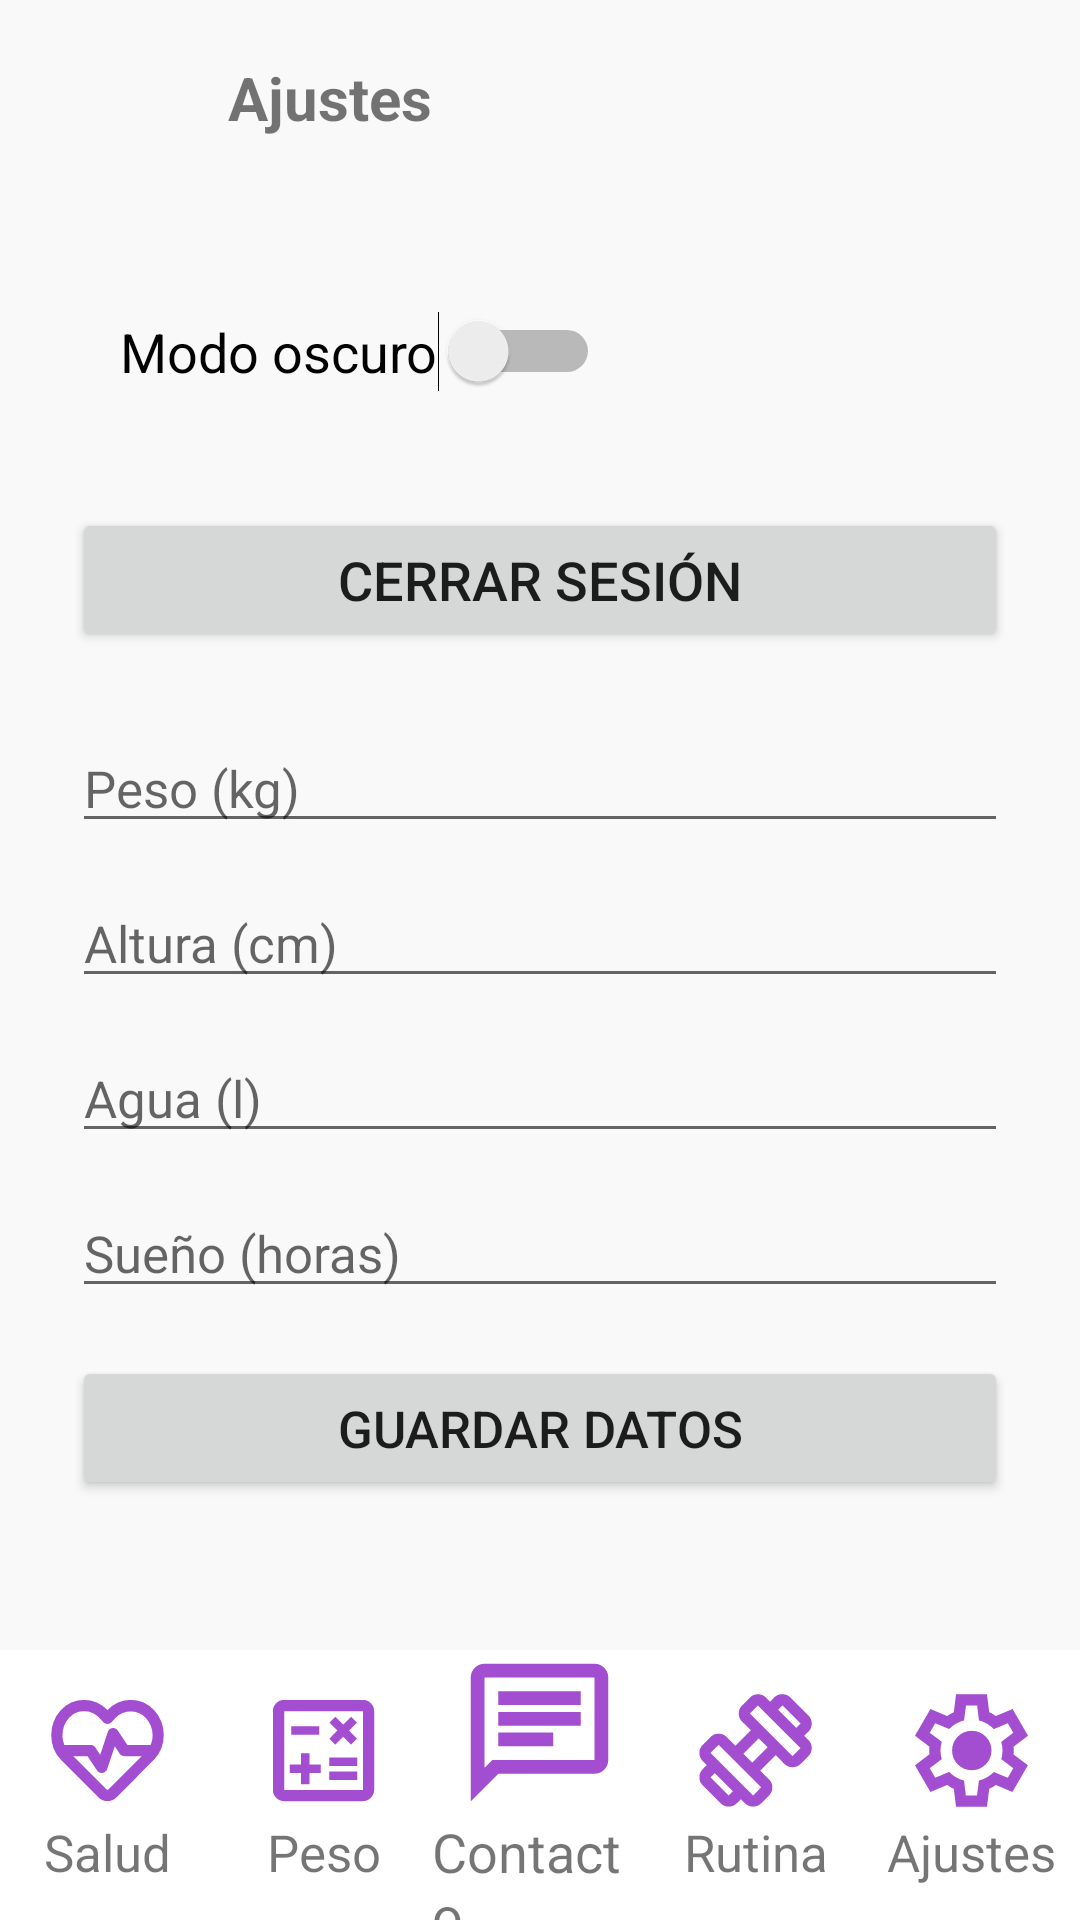

Write the Android layout XML for this screen, with the resource values it uses.
<!-- AndroidManifest.xml: application theme Theme.FitGo -->
<!-- res/layout/activity_settings.xml -->
<?xml version="1.0" encoding="utf-8"?>
<androidx.constraintlayout.widget.ConstraintLayout
    xmlns:android="http://schemas.android.com/apk/res/android"
    xmlns:app="http://schemas.android.com/apk/res-auto"
    android:layout_width="match_parent"
    android:layout_height="match_parent"
    android:background="?android:attr/windowBackground">

    
    <com.google.android.material.appbar.MaterialToolbar
        android:id="@+id/topAppBar"
        android:layout_width="0dp"
        android:layout_height="65dp"
        android:backgroundTint="?attr/colorPrimary"
        app:layout_constraintTop_toTopOf="parent"
        app:layout_constraintStart_toStartOf="parent"
        app:layout_constraintEnd_toEndOf="parent"
        app:contentInsetStart="16dp"
        android:paddingStart="0dp"
        android:paddingEnd="16dp">

        <ImageView
            android:id="@+id/logo_icon"
            android:layout_width="60dp"
            android:layout_height="60dp"
            android:src="@drawable/logo"
            android:contentDescription="@string/logo_desc"
            android:layout_gravity="center_vertical" />

        <TextView
            android:layout_width="wrap_content"
            android:layout_height="wrap_content"
            android:text="Ajustes"
            android:textSize="20sp"
            android:textStyle="bold"
            android:layout_gravity="center_vertical"
            android:layout_marginStart="8dp" />
    </com.google.android.material.appbar.MaterialToolbar>

    
    <FrameLayout
        android:id="@+id/container"
        android:layout_width="0dp"
        android:layout_height="0dp"
        app:layout_constraintTop_toBottomOf="@id/topAppBar"
        app:layout_constraintBottom_toTopOf="@+id/footer"
        app:layout_constraintStart_toStartOf="parent"
        app:layout_constraintEnd_toEndOf="parent">

        
        <LinearLayout
            android:layout_width="match_parent"
            android:layout_height="match_parent"
            android:orientation="vertical"
            android:padding="24dp"
            android:gravity="top">

            <Switch
                android:id="@+id/switch_theme"
                android:layout_width="wrap_content"
                android:layout_height="wrap_content"
                android:text="Modo oscuro"
                android:textSize="18sp"
                android:padding="16dp" />

            <Button
                android:id="@+id/button_logout"
                android:layout_width="match_parent"
                android:layout_height="wrap_content"
                android:text="Cerrar sesión"
                android:textSize="18sp"
                android:layout_marginTop="24dp" />

            
            <EditText
                android:id="@+id/etWeight"
                android:layout_width="match_parent"
                android:layout_height="wrap_content"
                android:hint="Peso (kg)"
                android:inputType="numberDecimal"
                android:layout_marginTop="24dp"
                android:textSize="17sp" />

            <EditText
                android:id="@+id/etHeight"
                android:layout_width="match_parent"
                android:layout_height="wrap_content"
                android:hint="Altura (cm)"
                android:inputType="numberDecimal"
                android:layout_marginTop="12dp"
                android:textSize="17sp" />

            
            <EditText
                android:id="@+id/etWater"
                android:layout_width="match_parent"
                android:layout_height="wrap_content"
                android:hint="Agua (l)"
                android:inputType="numberDecimal"
                android:layout_marginTop="12dp"
                android:textSize="17sp" />

            
            <EditText
                android:id="@+id/etSleep"
                android:layout_width="match_parent"
                android:layout_height="wrap_content"
                android:hint="Sueño (horas)"
                android:inputType="numberDecimal"
                android:layout_marginTop="12dp"
                android:textSize="17sp" />

            <Button
                android:id="@+id/btnSaveData"
                android:layout_width="match_parent"
                android:layout_height="wrap_content"
                android:text="Guardar datos"
                android:layout_marginTop="16dp"
                android:textSize="17sp" />
        </LinearLayout>
    </FrameLayout>

    
    <LinearLayout
        android:id="@+id/footer"
        android:layout_width="0dp"
        android:layout_height="90dp"
        android:background="?attr/colorSurface"
        android:orientation="horizontal"
        app:layout_constraintBottom_toBottomOf="parent"
        app:layout_constraintStart_toStartOf="parent"
        app:layout_constraintEnd_toEndOf="parent">

        
        <LinearLayout
            android:layout_width="0dp"
            android:layout_height="match_parent"
            android:layout_weight="1"
            android:gravity="center"
            android:orientation="vertical">
            <ImageView
                android:id="@+id/ivHealth"
                android:layout_width="45dp"
                android:layout_height="45dp"
                android:src="@drawable/outline_ecg_heart_24" />
            <TextView
                android:layout_width="wrap_content"
                android:layout_height="wrap_content"
                android:text="Salud"
                android:textSize="17sp" />
        </LinearLayout>

        
        <LinearLayout
            android:layout_width="0dp"
            android:layout_height="match_parent"
            android:layout_weight="1"
            android:gravity="center"
            android:orientation="vertical">
            <ImageView
                android:id="@+id/ivWeight"
                android:layout_width="45dp"
                android:layout_height="45dp"
                android:src="@drawable/outline_calculate_24" />
            <TextView
                android:layout_width="wrap_content"
                android:layout_height="wrap_content"
                android:text="Peso"
                android:textSize="17sp" />
        </LinearLayout>

        
        <LinearLayout
            android:layout_width="0dp"
            android:layout_height="match_parent"
            android:layout_weight="1"
            android:gravity="center"
            android:orientation="vertical">
            <ImageView
                android:id="@+id/ivContact"
                android:layout_width="55dp"
                android:layout_height="55dp"
                android:src="@drawable/outline_chat_24" />
            <TextView
                android:layout_width="wrap_content"
                android:layout_height="wrap_content"
                android:text="Contacto"
                android:textSize="18sp" />
        </LinearLayout>

        
        <LinearLayout
            android:layout_width="0dp"
            android:layout_height="match_parent"
            android:layout_weight="1"
            android:gravity="center"
            android:orientation="vertical">
            <ImageView
                android:id="@+id/ivRoutine"
                android:layout_width="45dp"
                android:layout_height="45dp"
                android:src="@drawable/outline_exercise_24" />
            <TextView
                android:layout_width="wrap_content"
                android:layout_height="wrap_content"
                android:text="Rutina"
                android:textSize="17sp" />
        </LinearLayout>

        
        <LinearLayout
            android:layout_width="0dp"
            android:layout_height="match_parent"
            android:layout_weight="1"
            android:gravity="center"
            android:orientation="vertical">
            <ImageView
                android:id="@+id/ivSettings"
                android:layout_width="45dp"
                android:layout_height="45dp"
                android:src="@drawable/outline_settings_24" />
            <TextView
                android:layout_width="wrap_content"
                android:layout_height="wrap_content"
                android:text="Ajustes"
                android:textSize="17sp" />
        </LinearLayout>
    </LinearLayout>

</androidx.constraintlayout.widget.ConstraintLayout>
<!-- resources referenced by this layout -->
<resources>
  <!-- drawable outline_calculate_24 (drawable) -->
  <vector xmlns:android="http://schemas.android.com/apk/res/android" android:height="24dp" android:tint="#A34DD0" android:viewportHeight="960" android:viewportWidth="960" android:width="24dp">
        
      <path android:fillColor="@android:color/white" android:pathData="M320,720L380,720L380,640L460,640L460,580L380,580L380,500L320,500L320,580L240,580L240,640L320,640L320,720ZM520,690L720,690L720,630L520,630L520,690ZM520,590L720,590L720,530L520,530L520,590ZM564,438L620,382L676,438L718,396L662,338L718,282L676,240L620,296L564,240L522,282L578,338L522,396L564,438ZM250,368L450,368L450,308L250,308L250,368ZM200,840Q167,840 143.5,816.5Q120,793 120,760L120,200Q120,167 143.5,143.5Q167,120 200,120L760,120Q793,120 816.5,143.5Q840,167 840,200L840,760Q840,793 816.5,816.5Q793,840 760,840L200,840ZM200,760L760,760Q760,760 760,760Q760,760 760,760L760,200Q760,200 760,200Q760,200 760,200L200,200Q200,200 200,200Q200,200 200,200L200,760Q200,760 200,760Q200,760 200,760ZM200,200L200,200Q200,200 200,200Q200,200 200,200L200,760Q200,760 200,760Q200,760 200,760L200,760Q200,760 200,760Q200,760 200,760L200,200Q200,200 200,200Q200,200 200,200Z"/>
      
  </vector>
  <!-- drawable outline_chat_24 (drawable) -->
  <vector xmlns:android="http://schemas.android.com/apk/res/android" android:autoMirrored="true" android:height="24dp" android:tint="#A34DD0" android:viewportHeight="960" android:viewportWidth="960" android:width="24dp">
        
      <path android:fillColor="@android:color/white" android:pathData="M240,560L560,560L560,480L240,480L240,560ZM240,440L720,440L720,360L240,360L240,440ZM240,320L720,320L720,240L240,240L240,320ZM80,880L80,160Q80,127 103.5,103.5Q127,80 160,80L800,80Q833,80 856.5,103.5Q880,127 880,160L880,640Q880,673 856.5,696.5Q833,720 800,720L240,720L80,880ZM206,640L800,640Q800,640 800,640Q800,640 800,640L800,160Q800,160 800,160Q800,160 800,160L160,160Q160,160 160,160Q160,160 160,160L160,685L206,640ZM160,640L160,640L160,160Q160,160 160,160Q160,160 160,160L160,160Q160,160 160,160Q160,160 160,160L160,640Q160,640 160,640Q160,640 160,640Z"/>
      
  </vector>
  <string name="logo_desc">Logo de FitGo</string>
  <style name="Theme.FitGo" parent="Theme.MaterialComponents.DayNight.NoActionBar">
          
          <item name="colorPrimary">@color/primary</item>
          <item name="colorOnPrimary">@color/onPrimary</item>
          <item name="colorPrimaryVariant">@color/primaryVariant</item>
  
          
          <item name="colorSecondary">@color/secondary</item>
          <item name="colorOnSecondary">@color/onSecondary</item>
  
          
          <item name="android:colorBackground">@color/background</item>
          <item name="colorSurface">@color/surface</item>
          <item name="colorOnSurface">@color/onSurface</item>
  
          
          <item name="android:statusBarColor">@color/primaryVariant</item>
          <item name="android:navigationBarColor">@color/surface</item>
      </style>
  <color name="primary">#FF7A00</color>
  <color name="onPrimary">#FFFFFF</color>
  <color name="primaryVariant">#A34DD0</color>
  <color name="secondary">#0043B5</color>
  <color name="onSecondary">#FFFFFF</color>
  <color name="background">#F9F9F9</color>
  <color name="surface">#FFFFFF</color>
  <color name="onSurface">#1A1A1A</color>
</resources>
